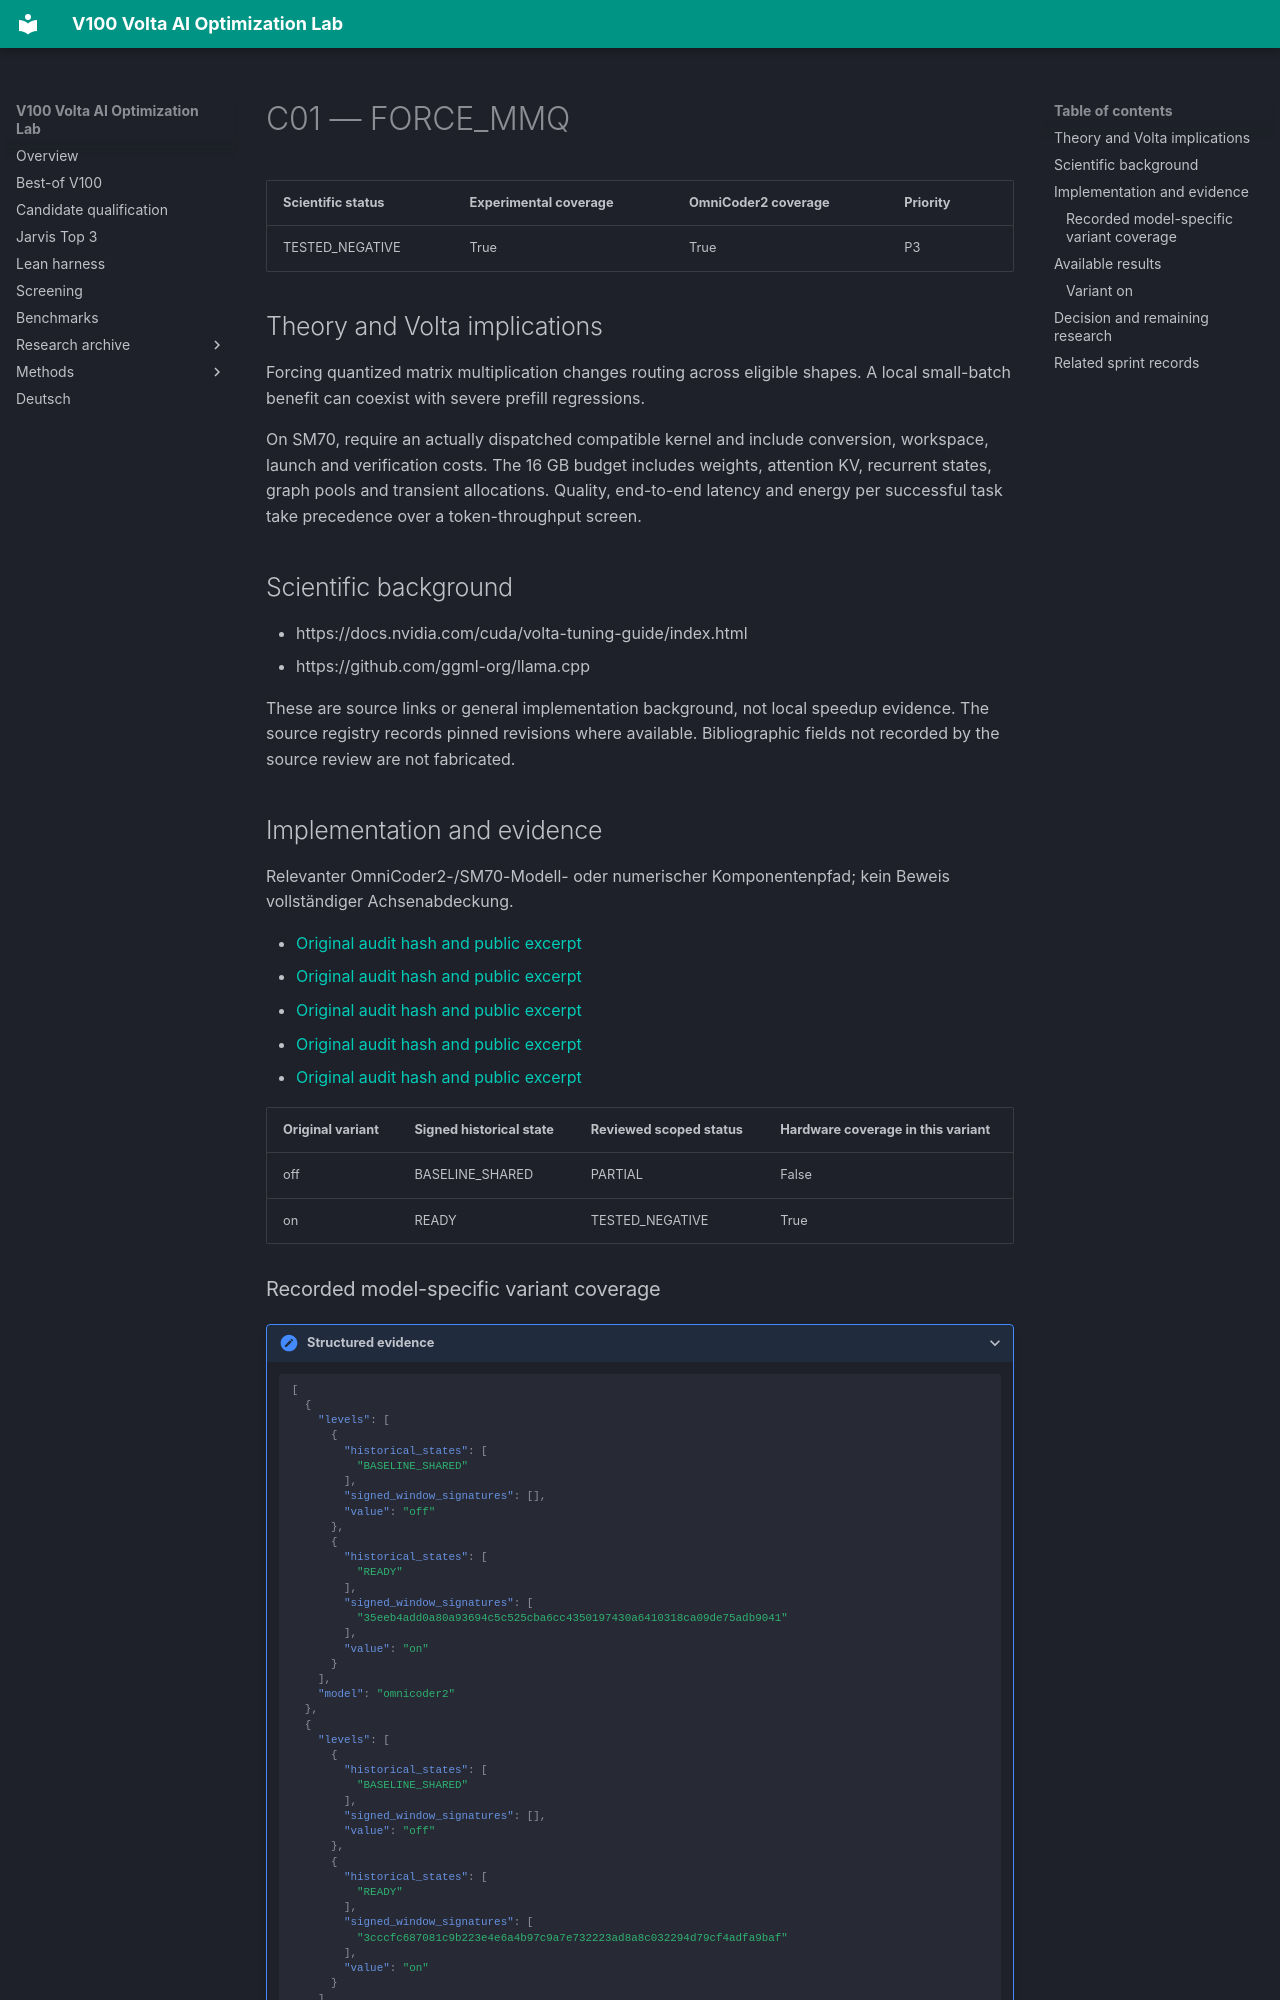

repository: Maxxxel/v100-volta-ai-optimization-lab · page: factors/C01/index.html · generator: mkdocs

# C01 — FORCE_MMQ

| Scientific status | Experimental coverage | OmniCoder2 coverage | Priority |
|---|---|---|---|
| TESTED_NEGATIVE | True | True | P3 |


## Theory and Volta implications

Forcing quantized matrix multiplication changes routing across eligible shapes. A local small-batch benefit can coexist with severe prefill regressions.

On SM70, require an actually dispatched compatible kernel and include conversion, workspace, launch and verification costs. The 16 GB budget includes weights, attention KV, recurrent states, graph pools and transient allocations. Quality, end-to-end latency and energy per successful task take precedence over a token-throughput screen.

## Scientific background

- https://docs.nvidia.com/cuda/volta-tuning-guide/index.html
- https://github.com/ggml-org/llama.cpp

These are source links or general implementation background, not local speedup evidence. The source registry records pinned revisions where available. Bibliographic fields not recorded by the source review are not fabricated.

## Implementation and evidence

Relevanter OmniCoder2-/SM70-Modell- oder numerischer Komponentenpfad; kein Beweis vollständiger Achsenabdeckung.

- [Original audit hash and public excerpt](../audits/audit-08f23b255116d9168a8a.md)
- [Original audit hash and public excerpt](../audits/audit-54c9c1f289d2493eee4b.md)
- [Original audit hash and public excerpt](../audits/audit-ab1b0e85a0de6f355bc1.md)
- [Original audit hash and public excerpt](../audits/audit-e9ba5c7272cdd96e5062.md)
- [Original audit hash and public excerpt](../audits/audit-fc1044fd56ab12aefecc.md)

| Original variant | Signed historical state | Reviewed scoped status | Hardware coverage in this variant |
|---|---|---|---|
| off | BASELINE_SHARED | PARTIAL | False |
| on | READY | TESTED_NEGATIVE | True |
